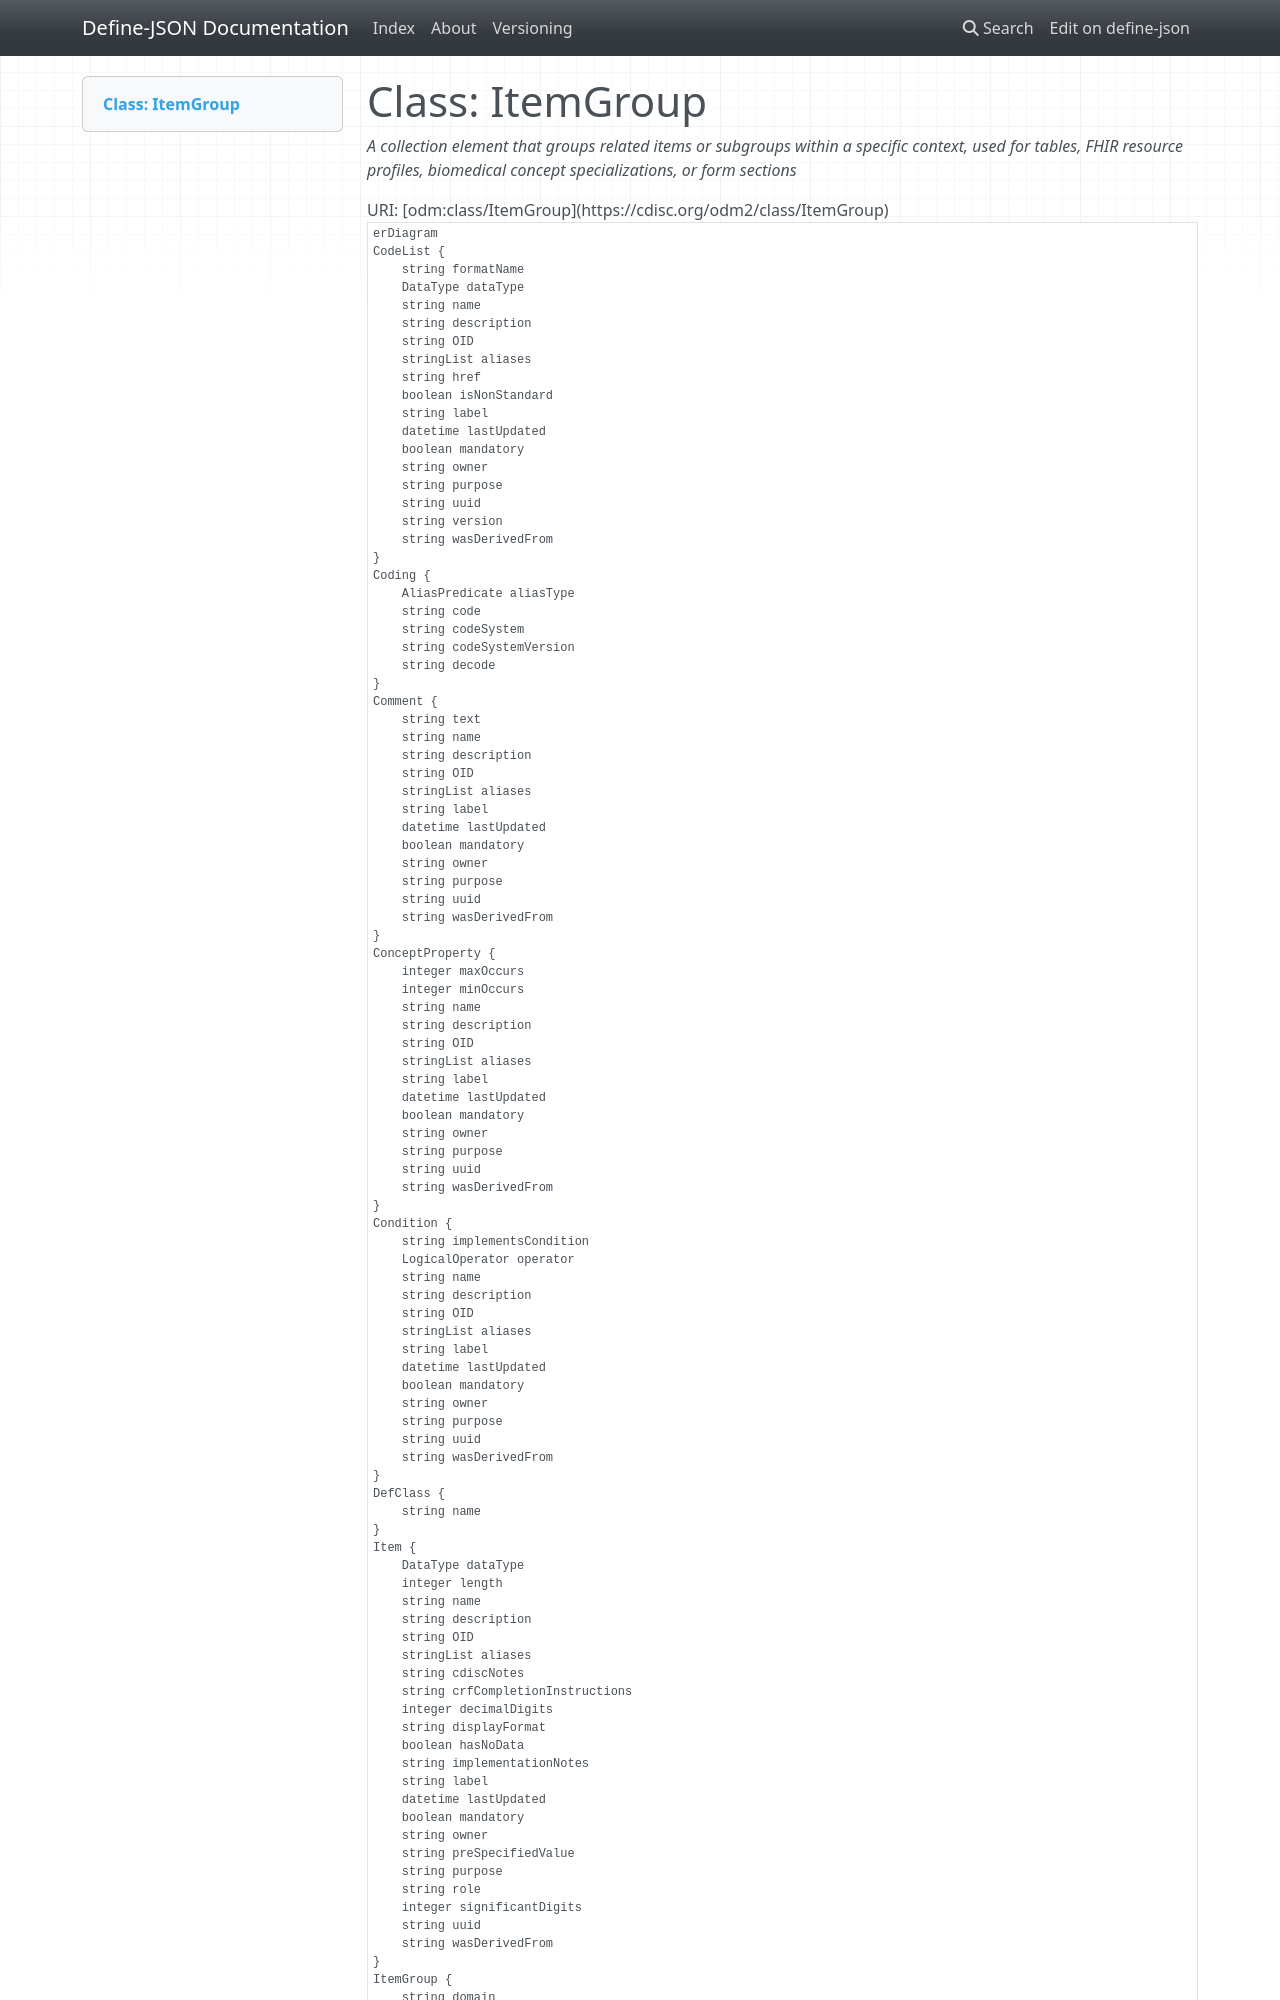

repository: TeMeta/define-json · page: classes/ItemGroup/index.html · generator: mkdocs



# Class: ItemGroup 


_A collection element that groups related items or subgroups within a specific context, used for tables, FHIR resource profiles, biomedical concept specializations, or form sections_





URI: [odm:class/ItemGroup](https://cdisc.org/odm2/class/ItemGroup)


```mermaid
erDiagram
ItemGroup {
    string domain  
    string structure  
    boolean isReferenceData  
    ItemGroupType type  
    boolean hasNoData  
    stringList profile  
    string authenticator  
    boolean isNonStandard  
    string OID  
    string uuid  
    string name  
    string description  
    string label  
    stringList aliases  
    boolean mandatory  
    string purpose  
    datetime lastUpdated  
    string owner  
    string wasDerivedFrom  
    string version  
    string href  
}
SiteOrSponsorComment {
    string text  
    OriginSource sourceType  
    string source  
    string OID  
    string uuid  
    string name  
    string description  
    string label  
    stringList aliases  
    boolean mandatory  
    string purpose  
    datetime lastUpdated  
    string owner  
    string wasDerivedFrom  
}
Comment {
    string text  
    string OID  
    string uuid  
    string name  
    string description  
    string label  
    stringList aliases  
    boolean mandatory  
    string purpose  
    datetime lastUpdated  
    string owner  
    string wasDerivedFrom  
}
Coding {
    string code  
    string decode  
    string codeSystem  
    string codeSystemVersion  
    AliasPredicate aliasType  
}
Standard {
    StandardName name  
    StandardType type  
    PublishingSet publishingSet  
    string version  
    StandardStatus status  
    string OID  
    string uuid  
    string description  
    string label  
    stringList aliases  
}
Timing {
    TimingType type  
    boolean isNominal  
    string value  
    datetime windowLower  
    datetime windowUpper  
    boolean recalled  
    string frequency  
    string OID  
    string uuid  
    string name  
    string description  
    string label  
    stringList aliases  
}
Method {
    MethodType type  
    string OID  
    string uuid  
    string name  
    string description  
    string label  
    stringList aliases  
    boolean mandatory  
    string purpose  
    datetime lastUpdated  
    string owner  
    string wasDerivedFrom  
}
NominalOccurrence {
    string event  
    string OID  
    string uuid  
    string name  
    string description  
    string label  
    stringList aliases  
    boolean mandatory  
    string purpose  
    datetime lastUpdated  
    string owner  
    string wasDerivedFrom  
}
WhereClause {
    string OID  
    string uuid  
    string name  
    string description  
    string label  
    stringList aliases  
    boolean mandatory  
    string purpose  
    datetime lastUpdated  
    string owner  
    string wasDerivedFrom  
}
Condition {
    string implementsCondition  
    LogicalOperator operator  
    string OID  
    string uuid  
    string name  
    string description  
    string label  
    stringList aliases  
    boolean mandatory  
    string purpose  
    datetime lastUpdated  
    string owner  
    string wasDerivedFrom  
}
ReifiedConcept {
    string version  
    string href  
    string OID  
    string uuid  
    string name  
    string description  
    string label  
    stringList aliases  
    boolean mandatory  
    string purpose  
    datetime lastUpdated  
    string owner  
    string wasDerivedFrom  
}
ConceptProperty {
    integer minOccurs  
    integer maxOccurs  
    string OID  
    string uuid  
    string name  
    string description  
    string label  
    stringList aliases  
    boolean mandatory  
    string purpose  
    datetime lastUpdated  
    string owner  
    string wasDerivedFrom  
}
Item {
    DataType dataType  
    integer length  
    string role  
    boolean hasNoData  
    string crfCompletionInstructions  
    string cdiscNotes  
    string implementationNotes  
    string preSpecifiedValue  
    integer decimalDigits  
    string displayFormat  
    integer significantDigits  
    string OID  
    string uuid  
    string name  
    string description  
    string label  
    stringList aliases  
    boolean mandatory  
    string purpose  
    datetime lastUpdated  
    string owner  
    string wasDerivedFrom  
}
CodeList {
    DataType dataType  
    string formatName  
    string version  
    string href  
    boolean isNonStandard  
    string OID  
    string uuid  
    string name  
    string description  
    string label  
    stringList aliases  
    boolean mandatory  
    string purpose  
    datetime lastUpdated  
    string owner  
    string wasDerivedFrom  
}
Origin {
    OriginType type  
    OriginSource source  
}
RangeCheck {
    Comparator comparator  
    stringList checkValues  
    string item  
    SoftHard softHard  
    LogicalOperator operator  
}
